Run: headless pygame with SDL's dummy video driver; simulated clock (each Clock.tick advances the game by its frame time, no real sleeping); random seed 0; keys injected as events and as key.get_pressed() state; no mouse input.
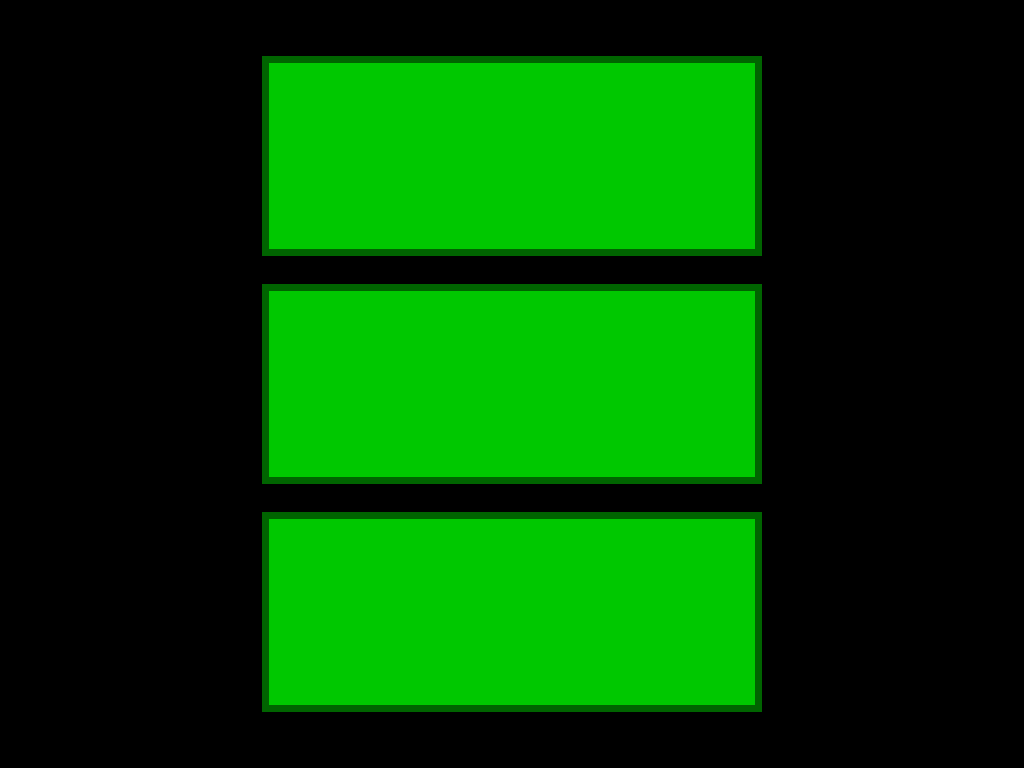
Frame 1 of 4 · flips 1–60 · no input
Frame 2 of 4 · flips 61–180 · tapped SPACE, RETURN · held RIGHT (→), D · screen unchanged from frame 1, image omitted
Frame 3 of 4 · flips 181–300 · held DOWN (↓), S · screen unchanged from frame 2, image omitted
Frame 4 of 4 · flips 301–420 · held LEFT (←), A, UP (↑), W · screen unchanged from frame 3, image omitted

The pygame program that drew these frames:

import pygame

btns = list()


class Buttons:
    def __init__(self, x, y, width, height, scr, col, text=""):
        self.x = x
        self.y = y
        self.width = width
        self.height = height
        self.scr = scr
        self.col = col
        self.text = text

    def draw(self):
        pygame.draw.rect(self.scr, self.col, (self.x, self.y, self.width, self.height))
        pygame.draw.rect(self.scr, (self.col[0], self.col[1] - 100, self.col[2]),
                         (self.x, self.y, self.width, self.height), 7)


def srart_btns():
    width, height = 500, 200
    x = (size.current_w - 500) / 2
    gap = (size.current_h - 200 * 3) / 6
    for z in range(3):
        if z == 0:
            btn = Buttons(x, 2 * gap, width, height, screen, (0, 200, 0))
            btn.draw()
            btns.append(btn)
        if z == 1:
            btn = Buttons(x, 3 * gap + height, width, height, screen, (0, 200, 0))
            btn.draw()
            btns.append(btn)
        else:
            btn = Buttons(x, 4 * gap + 2 * height, width, height, screen, (0, 200, 0))
            btn.draw()
            btns.append(btn)


if __name__ == "__main__":
    pygame.init()
    size = pygame.display.Info()
    screen = pygame.display.set_mode((size.current_w, size.current_h))
    srart_btns()
    running = True
    while running:
        for event in pygame.event.get():
            if event.type == pygame.QUIT:
                running = False
        pygame.display.flip()
    pygame.display.flip()
    pygame.quit()
